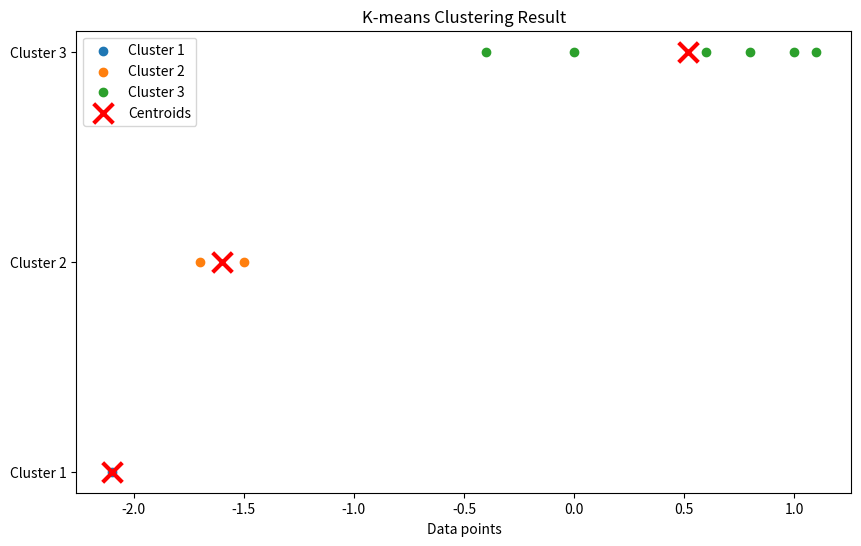

Source code (Python):
import numpy as np
import matplotlib.pyplot as plt

def kmeans_convergence(data, initial_centroids, max_iterations=100, tol=1e-4):
    data = np.array(data)
    centroids = np.array(initial_centroids)
    K = len(centroids)
    
    for _ in range(max_iterations):
        # 分配数据点到最近的质心
        distances = np.abs(data[:, np.newaxis] - centroids)
        labels = np.argmin(distances, axis=1)
        
        # 更新质心位置
        new_centroids = np.array([data[labels == i].mean() if np.any(labels == i) else centroids[i] for i in range(K)])
        
        # 检查是否收敛
        if np.all(np.abs(new_centroids - centroids) < tol):
            break
        
        centroids = new_centroids
    
    return centroids, labels

def plot_clusters(data, labels, centroids):
    plt.figure(figsize=(10, 6))
    for i in range(len(centroids)):
        cluster_points = data[labels == i]
        plt.scatter(cluster_points, [i] * len(cluster_points), label=f'Cluster {i+1}')
    plt.scatter(centroids, range(len(centroids)), color='red', marker='x', s=200, linewidths=3, label='Centroids')
    plt.yticks(range(len(centroids)), [f'Cluster {i+1}' for i in range(len(centroids))])
    plt.xlabel('Data points')
    plt.title('K-means Clustering Result')
    plt.legend()
    plt.show()

# 主程序
if __name__ == "__main__":
    # 输入数据
    data = [-2.1,-1.7,-1.5,-0.4,0.0,0.6,0.8,1.0,1.1]
    
    # 设置初始质心位置（可以根据需要修改）
    initial_centroids = [-2.1,-1.7,-1.5]
    
    # 质心数量由初始质心的数量决定
    K = len(initial_centroids)
    
    # 执行K-means直到收敛
    final_centroids, labels = kmeans_convergence(data, initial_centroids)

    # 打印结果
    print(f"K = {K}")
    print("初始质心位置：", initial_centroids)
    print("\n最终的质心位置：")
    for i, centroid in enumerate(final_centroids):
        print(f"μ{i+1} = {centroid:.2f}")

    # 打印每个簇的成员
    clusters = [[] for _ in range(K)]
    for i, label in enumerate(labels):
        clusters[label].append(data[i])

    print("\n最终的簇：")
    for i, cluster in enumerate(clusters):
        print(f"簇 {i+1}: {sorted(cluster)}")

    # 可视化结果
    plot_clusters(np.array(data), labels, final_centroids)